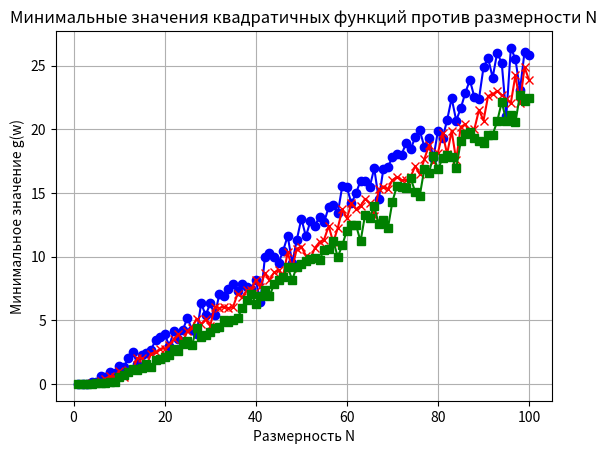

The script that saved this image:
import numpy as np
import matplotlib.pyplot as plt

def g(w):
    return np.dot(w, w)

def rand(p):
   for N in range(1, N_max + 1):
       # Генерируем P случайных точек в гиперкубе [-1, 1]^N
        W = np.random.uniform(-1, 1, (p, N))
       # Вычисляем значения функции g для каждой точки
        values = np.array([g(w) for w in W])
       # Находим минимальное значение
        min_values.append(np.min(values))
N_max = 100
P = 100
P1 = 1000
P2 = 10000
min_values = []

rand(P)
plt.plot(range(1, N_max + 1), min_values, marker='o', color = 'blue')
min_values = []
rand(P1)
plt.plot(range(1, N_max + 1), min_values, marker='x', color = 'red')
min_values = []
rand(P2)
plt.plot(range(1, N_max + 1), min_values, marker='s', color = 'green')
plt.title('Минимальные значения квадратичных функций против размерности N')
plt.xlabel('Размерность N')
plt.ylabel('Минимальное значение g(w)')
plt.grid()
plt.show()
